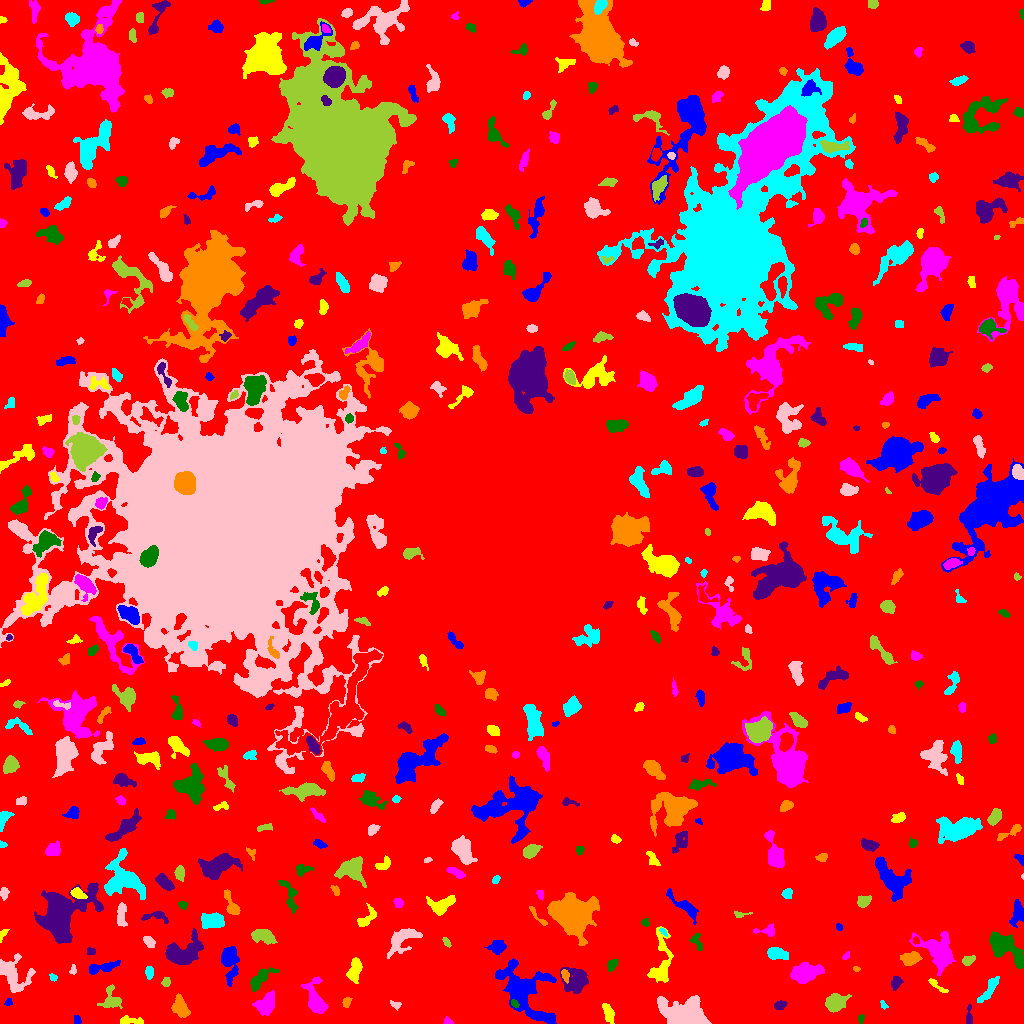

Data behind this chart, as committed beside it:
ID, X, Y, A, B, theta, total_flux, mu_max, mu_median, mu_mean, R_fwhm, R_e, R10, R90, x_start, x_end, y_start, y_end, area, greylevel
0, 521.1, 501.6, 304.6, 300.8, -1.485, 2089731, 12.0, 2.0, 2.699, 156.6, 247.5, 96.07, 390.3, 0, 1023, 0, 1023, 774294, 2.699
1, 76.76, 3.395, 2.281, 1.708, -1.412, 86.0, 2.0, 2.0, 1.365, 4.146, 2.585, 1.128, 3.785, 74, 81, 0, 8, 63, 7.365
2, 130.9, 2.552, 7.394, 1.748, -0.07797, 330.0, 5.0, 2.0, 2.185, 4.514, 3.742, 1.493, 5.642, 120, 143, 0, 8, 151, 8.185
3, 447.8, 1.652, 2.248, 1.509, -0.2549, 132.0, 6.0, 2.0, 2.316, 2.821, 2.111, 0.7979, 3.338, 443, 453, 0, 7, 57, 8.316
4, 860.8, 4.909, 2.282, 1.485, 1.358, 143.0, 5.0, 3.0, 2.6, 3.038, 2.326, 0.7979, 3.523, 858, 864, 0, 9, 55, 8.6
5, 968.9, 6.866, 5.487, 1.474, 1.56, 239.0, 5.0, 2.0, 2.343, 3.827, 3.241, 1.262, 4.918, 966, 972, 0, 19, 102, 10.34
6, 180.3, 15.65, 5.022, 3.386, -1.062, 1132, 10.0, 4.0, 4.028, 5.863, 5.078, 1.954, 8.098, 171, 190, 6, 30, 281, 9.028
7, 883.2, 18.6, 2.633, 1.365, -0.9288, 80.0, 3.0, 2.0, 1.569, 3.09, 2.326, 0.7979, 3.385, 880, 888, 14, 23, 51, 7.569
8, 395.9, 18.59, 2.736, 1.678, -0.3903, 141.0, 4.0, 2.0, 1.958, 3.613, 2.585, 0.9772, 4.068, 390, 401, 13, 23, 72, 7.958
9, 111.3, 23.6, 5.748, 4.645, -1.428, 1144, 10.0, 4.0, 4.221, 5.917, 5.109, 1.954, 8.156, 97, 122, 15, 39, 271, 9.221
10, 77.81, 28.3, 10.91, 3.499, 0.2222, 1112, 10.0, 2.0, 2.522, 4.514, 5.836, 2.111, 9.508, 56, 93, 17, 38, 441, 8.522
11, 8.06, 21.25, 2.059, 1.737, 0.691, 83.0, 4.0, 2.0, 1.566, 2.932, 2.394, 0.7979, 3.656, 4, 12, 18, 25, 53, 7.566
12, 608.4, 10.73, 4.586, 2.089, -1.202, 377.0, 6.0, 2.0, 2.094, 4.652, 3.868, 1.493, 6.129, 602, 614, 0, 20, 180, 8.094
13, 266, 19.37, 6.286, 4.107, 0.9551, 1552, 9.0, 4.0, 4.447, 7.291, 6.358, 2.585, 9.575, 252, 274, 8, 33, 349, 8.447
14, 514.4, 20.02, 2.132, 1.38, -0.7263, 86.0, 3.0, 1.0, 1.483, 2.932, 2.185, 0.7979, 3.478, 511, 519, 16, 24, 58, 10.48
15, 780, 18.06, 2.911, 2.193, 0.3265, 343.0, 6.0, 3.0, 3.396, 4.787, 3.29, 1.262, 4.983, 774, 787, 14, 23, 101, 8.396
16, 346.6, 21.63, 2.608, 1.774, 1.186, 113.0, 3.0, 1.0, 1.413, 3.241, 2.706, 0.9772, 4.297, 342, 352, 16, 26, 80, 7.412
17, 988.8, 34.26, 8.805, 2.212, 0.9765, 452.0, 5.0, 2.0, 1.852, 4.068, 4.951, 1.784, 7.838, 977, 999, 21, 47, 244, 9.852
18, 684.8, 7.226, 9.984, 5.741, -0.2101, 13795, 53.0, 8.0, 13.41, 7.485, 7.674, 2.985, 13.89, 657, 711, 0, 28, 1029, 18.41
19, 833.7, 19.86, 4.627, 3.63, 0.7594, 603.0, 7.0, 1.0, 1.811, 4.514, 4.442, 1.693, 7.59, 825, 851, 11, 30, 333, 7.811
20, 913.5, 33.24, 3.605, 1.631, 0.9396, 191.0, 4.0, 2.0, 2.054, 4.222, 2.821, 1.128, 4.583, 908, 920, 25, 39, 93, 8.054
21, 524.5, 33.52, 18.41, 10.46, -0.8943, 4817, 10.0, 3.0, 3.345, 10.57, 11.62, 4.297, 18.67, 495, 556, 0, 65, 1440, 8.345
22, 937, 37.73, 6.479, 1.436, -0.647, 232.0, 4.0, 2.0, 2.109, 4.983, 3.385, 1.262, 5.171, 928, 948, 31, 45, 110, 8.109
23, 315.7, 24.15, 9.413, 4.127, -1.293, 1648, 8.0, 3.0, 3.567, 7.653, 6.358, 2.523, 10.51, 301, 328, 10, 47, 462, 8.567
24, 260.4, 44.92, 7.288, 2.841, 0.7969, 985.0, 10.0, 3.0, 3.362, 5.14, 4.918, 1.871, 8.078, 250, 279, 32, 56, 293, 9.362
25, 896, 40.69, 3.422, 2.283, 1.259, 217.0, 3.0, 2.0, 1.722, 4.72, 3.568, 1.493, 5.557, 891, 903, 33, 47, 126, 7.722
26, 565.2, 47.94, 3.256, 1.671, -1.33, 294.0, 6.0, 3.0, 3.341, 4.222, 2.932, 1.128, 4.549, 561, 569, 40, 54, 88, 13.34
27, 53.15, 45.69, 1.976, 1.594, -0.8359, 80.0, 3.0, 1.5, 1.481, 2.932, 2.185, 0.7979, 3.338, 49, 57, 42, 50, 54, 7.481
28, 13.66, 49.19, 10.11, 7.271, -0.8594, 1788, 7.0, 3.0, 2.99, 8.349, 7.818, 3.038, 12.1, 0, 35, 31, 70, 598, 7.99
29, 165.9, 41.55, 2.211, 1.886, 1.019, 176.0, 5.0, 2.0, 2.316, 3.141, 2.523, 0.9772, 4.068, 161, 170, 37, 46, 76, 9.316
30, 1009, 16.09, 13, 11.97, 0.1043, 8255, 21.0, 6.0, 6.115, 6.531, 10.88, 3.742, 17.54, 963, 1023, 0, 50, 1350, 11.11
31, 229.5, 62.38, 8.941, 3.626, -1.529, 1701, 10.0, 3.0, 3.805, 6.84, 6.206, 2.459, 10.22, 221, 239, 37, 77, 447, 8.805
32, 661.1, 60.69, 14.83, 4.905, 1.474, 1894, 10.0, 3.0, 3.456, 6.84, 7.069, 2.646, 11.41, 647, 673, 41, 97, 548, 8.456
33, 806.1, 50.4, 8.158, 4.265, 0.2194, 1372, 5.0, 3.0, 2.728, 9.934, 7.506, 2.932, 11.07, 790, 824, 40, 61, 503, 7.728
34, 611.6, 58.49, 3.083, 2.068, 0.9802, 404.0, 7.0, 4.0, 3.741, 4.26, 3.192, 1.262, 4.951, 607, 618, 52, 64, 108, 8.741
35, 576.4, 44.25, 6.454, 5.873, -0.8795, 1388, 9.0, 3.0, 2.856, 5.944, 6.18, 2.394, 9.966, 560, 588, 30, 56, 486, 8.856
36, 855.7, 54.59, 1.657, 1.21, -0.2564, 69.0, 5.0, 2.0, 1.865, 1.871, 1.693, 0.5642, 2.877, 853, 860, 52, 57, 37, 7.865
37, 149.5, 51.18, 2.75, 1.861, -1.566, 283.0, 6.0, 3.0, 2.83, 4.029, 2.877, 1.128, 4.583, 145, 153, 44, 57, 100, 8.83
38, 73.14, 53.52, 2.449, 1.499, 1.506, 156.0, 5.0, 2.0, 2.69, 2.821, 2.326, 0.9772, 3.7, 69, 76, 49, 59, 58, 7.69
39, 968.3, 63.34, 3.357, 2.087, 0.3175, 246.0, 5.0, 2.0, 2.216, 3.827, 3.29, 1.262, 5.14, 962, 975, 58, 68, 111, 8.216
40, 764.8, 61.53, 2.202, 1.17, -0.9662, 76.0, 5.0, 1.0, 1.551, 1.784, 1.784, 0.5642, 3.09, 762, 769, 55, 65, 49, 8.551
41, 101.6, 55.83, 8.823, 2.207, 0.2287, 775.0, 7.0, 3.0, 3.1, 4.918, 4.951, 1.871, 7.899, 89, 120, 49, 63, 250, 8.1
42, 354.8, 53.71, 6.426, 2.865, 1.363, 758.0, 5.0, 3.0, 2.85, 6.887, 5.202, 2.185, 8.098, 346, 362, 40, 66, 266, 7.85
43, 845.7, 67.62, 2.239, 1.227, 0.7574, 69.0, 3.0, 1.0, 1.327, 2.523, 2.111, 0.7979, 3.385, 842, 849, 64, 72, 52, 7.327
44, 1004, 76.27, 10.89, 4.545, -0.6561, 3539, 14.0, 5.0, 5.395, 8.406, 7.506, 2.877, 12.19, 989, 1023, 55, 92, 656, 10.39
45, 90.79, 71.96, 2.353, 1.607, 0.02642, 92.0, 3.0, 1.0, 1.438, 3.141, 2.394, 0.9772, 3.656, 87, 95, 69, 76, 64, 8.438
46, 910.9, 65.21, 4.693, 2.943, 0.1606, 770.0, 7.0, 3.0, 3.377, 5.971, 4.82, 1.871, 7.334, 900, 922, 58, 72, 228, 9.377
47, 776, 69.89, 4.58, 2.691, -0.1626, 963.0, 11.0, 3.0, 4.224, 4.787, 4.26, 1.693, 6.956, 767, 788, 64, 76, 228, 10.22
48, 148.6, 81.64, 3.179, 2.013, -0.7937, 468.0, 10.0, 3.0, 4.034, 3.742, 3.141, 1.128, 5.171, 143, 155, 76, 87, 116, 10.03
49, 446.6, 81.3, 2.551, 1.365, -0.9323, 102.0, 4.0, 2.0, 1.619, 3.29, 2.326, 0.7979, 3.656, 442, 451, 76, 86, 63, 7.619
50, 916, 82.97, 1.835, 1.435, -1.342, 93.0, 4.0, 2.0, 1.938, 3.09, 2.034, 0.7979, 3.241, 913, 919, 79, 87, 48, 11.94
51, 497.6, 76.62, 4.047, 2.901, 0.235, 738.0, 9.0, 3.0, 3.709, 4.406, 4.222, 1.596, 6.84, 484, 506, 69, 83, 199, 8.709
52, 2.611, 89.42, 3.361, 1.453, 1.02, 108.0, 3.0, 2.0, 1.565, 3.478, 2.585, 0.9772, 3.909, 0, 9, 81, 94, 69, 7.565
53, 938.1, 71.83, 11.13, 7.533, -0.8504, 2761, 10.0, 3.0, 3.469, 7.632, 8.813, 3.141, 13.9, 909, 955, 48, 92, 796, 8.469
54, 696.4, 82.95, 4.451, 2.394, -1.207, 246.0, 5.0, 2.0, 1.907, 3.385, 3.241, 1.262, 5.557, 689, 702, 73, 90, 129, 8.907
55, 184, 70, 9.206, 5.876, 0.4809, 3582, 16.0, 4.0, 5.124, 6.817, 7.569, 2.764, 12.68, 165, 203, 59, 95, 699, 10.12
56, 570.6, 110.4, 9.761, 7.346, -0.2483, 16521, 39.0, 6.0, 10.99, 10.06, 9.424, 3.742, 16.8, 547, 599, 78, 131, 1503, 15.99
57, 663.4, 91.88, 2.528, 1.081, -0.9772, 95.0, 5.0, 2.0, 1.979, 2.394, 2.034, 0.7979, 3.09, 659, 667, 87, 95, 48, 9.979
58, 402.4, 84.51, 9.656, 4.563, 0.6649, 1277, 7.0, 2.0, 2.764, 6.58, 6.457, 2.523, 10.49, 387, 422, 65, 95, 462, 7.764
59, 263.9, 86.77, 5.605, 2.818, -0.229, 769.0, 6.0, 2.0, 2.689, 6.604, 4.918, 1.954, 7.736, 251, 277, 79, 94, 286, 8.689
... 455 more rows
